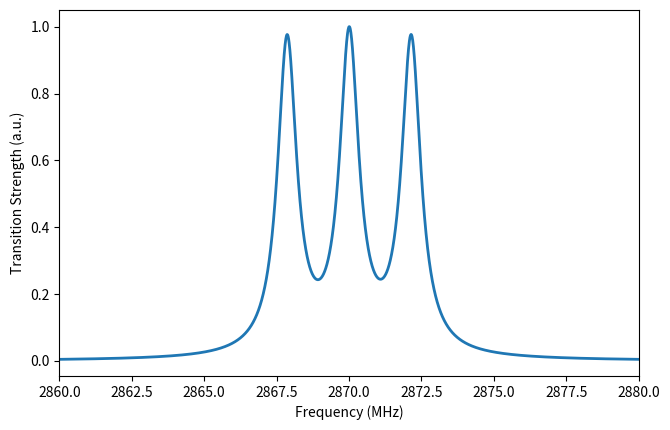

Reproduce this figure in Python.
# %% 
import numpy as np
import matplotlib.pyplot as plt
from scipy.linalg import eigh
'''
Algoritmo para simular centros NV, com N-14. Aqui é considerado o centro NV sem campos externos, para verificar 
o ESR causado pelos seguintes Hamiltonianos: 
    (1) Estrutura Hiperfina; 
    (2) Quadripolo Nuclear; 
    (3) Zero Field Splitting.
Para centros com N-14, o spin do sistema eletrônico (6 elétrons) é S = 1 e o spin nuclear é I = 1.
'''
# Função que cria as matrizes de spin, para gerar ms = |1>, ms = |-1> e ms = |0>
def spin_1_matrices():
    # base |+1>, |0>, |-1>
    Sx = (1/np.sqrt(2)) * np.array([[0, 1, 0],
                                   [1, 0, 1],
                                   [0, 1, 0]], dtype=complex)
    Sy = (1/np.sqrt(2)) * np.array([[0, -1j, 0],
                                   [1j, 0, -1j],
                                   [0, 1j, 0]], dtype=complex)
    Sz = np.array([[1, 0, 0],
                   [0, 0, 0],
                   [0, 0, -1]], dtype=complex)
    return Sx, Sy, Sz

# Função que retorna o produto de Kronecker (produto tensorial), que será usado pra criar o espaço
# do Hamiltoniano, que é o produto tensorial entre S e I
def kron(a, b):
    return np.kron(a, b)


def build_H_gs_14N(
    Dgs_MHz=2870.0,
    Egs_MHz=0.0,
    A_par_MHz=-2.14,   # A_parallel 
    A_perp_MHz=-2.7,   # A_perp    
    Pgs_MHz=-4.95,     # quadripolo (somente 14N)
    B_G=(0.0, 0.0, 0.0),
    eps_e_MHz_per_G=2.8,    # Fatores de Zeeman (eletrônico, muito forte)
    eps_I_MHz_per_G=0.00031  # Fatores de Zeeman (nuclear, muito fraco)
):
    # spins: S=1 e I=1, 9 dimensões
    Sx, Sy, Sz = spin_1_matrices()
    Ix, Iy, Iz = spin_1_matrices()  # para I=1 é a mesma álgebra

    # Cria matriz identidade 3x3
    I3 = np.eye(3, dtype=complex)

    # operadores no espaço total (produto tensorial)
    SxT, SyT, SzT = kron(Sx, I3), kron(Sy, I3), kron(Sz, I3)
    IxT, IyT, IzT = kron(I3, Ix), kron(I3, Iy), kron(I3, Iz)

    S = 1
    I = 1

    # Hamiltoniano para o Zero Field Splitting
    H_zfs = Dgs_MHz * (SzT @ SzT - (S*(S+1)/3) * np.eye(9))
    # Termo de strain do Hamiltoniano. "Mistura" os estados ms = |1> e ms = |-1>
    H_E   = Egs_MHz * (SxT @ SxT - SyT @ SyT)

    # Hamiltoniano devido ao efeito Zeeman
    Bx, By, Bz = B_G
    H_ze = eps_e_MHz_per_G * (Bx*SxT + By*SyT + Bz*SzT)         # εe B·S
    H_zn = eps_I_MHz_per_G * (Bx*IxT + By*IyT + Bz*IzT)         # εI B·I (pequeno)

    # Hamiltoniano da estrutura hiperfina
    H_hf = A_par_MHz * (SzT @ IzT) + A_perp_MHz * (SxT @ IxT + SyT @ IyT)  
    # Hamiltoniano do quadripolo
    H_qp = Pgs_MHz * (IzT @ IzT - (I*(I+1)/3) * np.eye(9))                   

    return H_zfs + H_E + H_ze + H_hf + H_zn + H_qp

# Função de construção do Hamiltoniano devido ao MW
def build_H_mw_14N(
    Bmw_G=(1.0, 0.0, 0.0),    # polarização MW (ajuste se quiser)
    eps_e_MHz_per_G=2.8,
    eps_I_MHz_per_G=0.00031
):
    # Constrói as matrizes de spin e a identidade
    Sx, Sy, Sz = spin_1_matrices()
    Ix, Iy, Iz = spin_1_matrices()
    I3 = np.eye(3, dtype=complex)

    # Cria o espaço com produto tensorial
    SxT, SyT, SzT = np.kron(Sx, I3), np.kron(Sy, I3), np.kron(Sz, I3)
    IxT, IyT, IzT = np.kron(I3, Ix), np.kron(I3, Iy), np.kron(I3, Iz)

    # Polarização do campo MW
    Bx, By, Bz = Bmw_G
    # Hamiltoniano é o campo magnético acoplado aos spins
    return eps_e_MHz_per_G * (Bx*SxT + By*SyT + Bz*SzT) + eps_I_MHz_per_G * (Bx*IxT + By*IyT + Bz*IzT)

# Cria o perfil de absorção de Lorentz
def lorentz_absorption(w, w0, fwhm):
    # Re{L} 
    gamma = fwhm / 2.0
    return gamma / ((w - w0)**2 + gamma**2)

# Cria o espectro ESR
def esr_spectrum_14N(
    wmin=2860.0, wmax=2880.0, npts=4000,
    linewidth_MHz=0.8,
    Egs_MHz=0.0
):
    w = np.linspace(wmin, wmax, npts)

    # Constrói o Hamiltoniano do estado fundamental
    Hgs = build_H_gs_14N(Egs_MHz=Egs_MHz)
    evals, evecs = eigh(Hgs)  # autovalores (energia ou frequência) e autoestados

    # Constrói o Hamiltoniano do MW
    Hmw = build_H_mw_14N(Bmw_G=(1.0, 0.0, 0.0))

    # Início do espectro
    ESR = np.zeros_like(w, dtype=float)

    # soma sobre i<f 
    for i in range(len(evals)):
        # Autoestado inicial
        vi = evecs[:, i]
        for f in range(i+1, len(evals)):
            # Autoestado final
            vf = evecs[:, f]
            w0 = abs(evals[f] - evals[i])  # MHz (transição)

            # Calcula a amplitude de transição (momento dipolar magnético), |<f|H_mw|i>|^2
            Tif = abs(np.vdot(vf, Hmw @ vi))**2
            # Calcula o ESR
            ESR += Tif * lorentz_absorption(w, w0, linewidth_MHz)

    # normalização 
    ESR /= ESR.max()
    return w, ESR
# %% 
# Plot do ESR
if __name__ == "__main__":
    w, esr = esr_spectrum_14N(linewidth_MHz=0.8, Egs_MHz=0.0)

    plt.figure(figsize=(6.8, 4.4))
    plt.plot(w, esr, lw=2)
    plt.xlabel("Frequency (MHz)")
    plt.ylabel("Transition Strength (a.u.)")
    plt.xlim(2860, 2880)
    plt.tight_layout()
    plt.show()
# %% 
